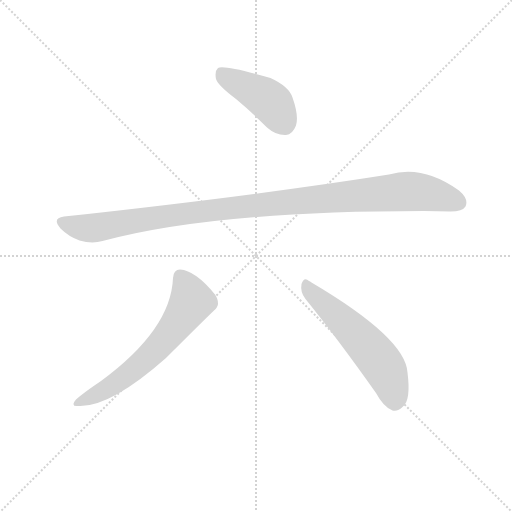
t = 0.00 s
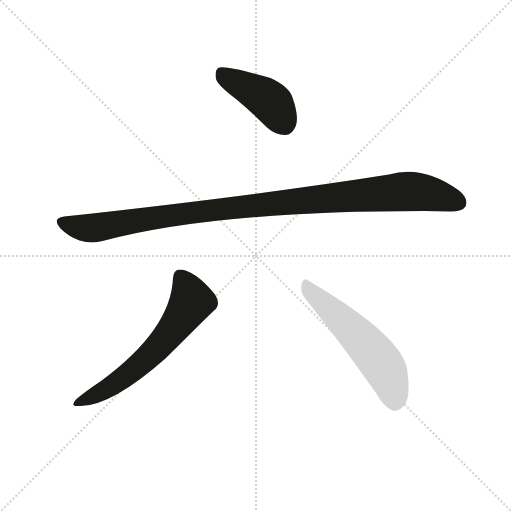
t = 2.46 s
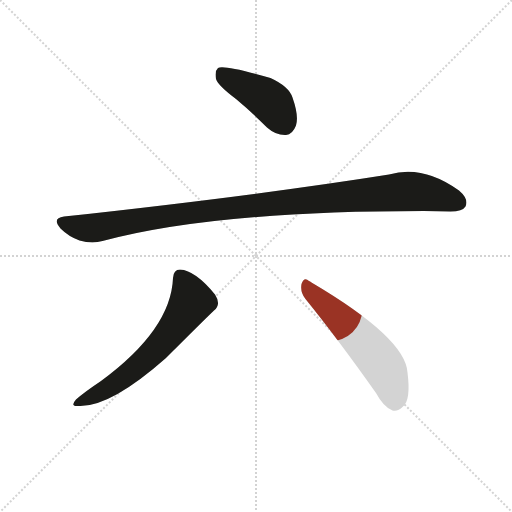
t = 2.62 s
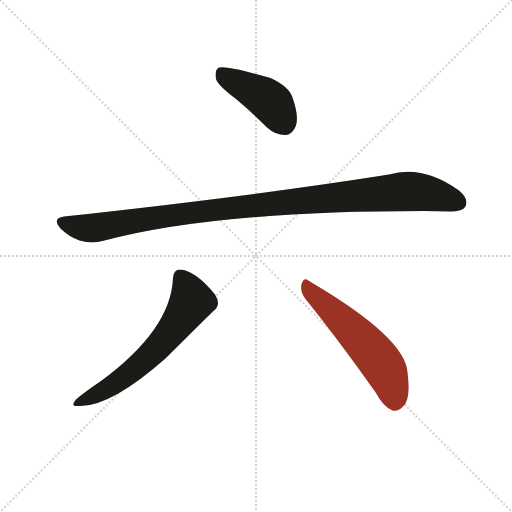
t = 2.78 s
t = 2.94 s: frame unchanged from t = 2.78 s, image omitted
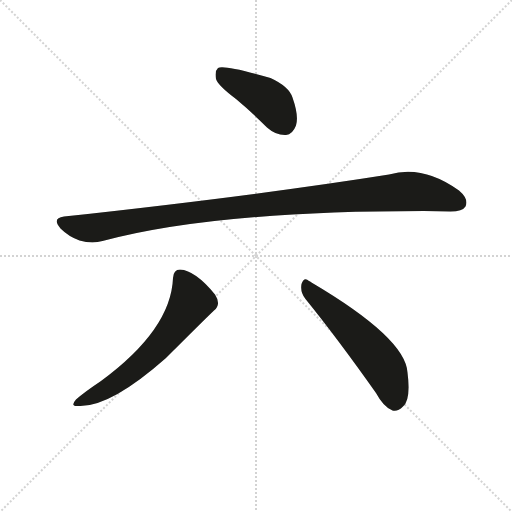
t = 3.57 s

The animated SVG that drew these frames (rendered in a browser with its animation timeline set to each time). Animation: 4 CSS @keyframes rules; one cycle of 3.57 s.

<svg version="1.1" viewBox="0 0 1024 1024" xmlns="http://www.w3.org/2000/svg">
  <g stroke="lightgray" stroke-dasharray="1,1" stroke-width="1" transform="scale(4, 4)">
    <line x1="0" y1="0" x2="256" y2="256"></line>
    <line x1="256" y1="0" x2="0" y2="256"></line>
    <line x1="128" y1="0" x2="128" y2="256"></line>
    <line x1="0" y1="128" x2="256" y2="128"></line>
  </g>
  <g transform="scale(1, -1) translate(0, -900)">
    <style type="text/css">
      
        @keyframes keyframes0 {
          from {
            stroke: #9a3324;
            stroke-dashoffset: 423;
            stroke-width: 128;
          }
          58% {
            animation-timing-function: step-end;
            stroke: #9a3324;
            stroke-dashoffset: 0;
            stroke-width: 128;
          }
          to {
            stroke: #1b1b18;
            stroke-width: 1024;
          }
        }
        #make-me-a-hanzi-animation-0 {
          animation: keyframes0 0.59423828125s both;
          animation-delay: 0s;
          animation-timing-function: linear;
        }
      
        @keyframes keyframes1 {
          from {
            stroke: #9a3324;
            stroke-dashoffset: 1058;
            stroke-width: 128;
          }
          77% {
            animation-timing-function: step-end;
            stroke: #9a3324;
            stroke-dashoffset: 0;
            stroke-width: 128;
          }
          to {
            stroke: #1b1b18;
            stroke-width: 1024;
          }
        }
        #make-me-a-hanzi-animation-1 {
          animation: keyframes1 1.1110026041666667s both;
          animation-delay: 0.59423828125s;
          animation-timing-function: linear;
        }
      
        @keyframes keyframes2 {
          from {
            stroke: #9a3324;
            stroke-dashoffset: 614;
            stroke-width: 128;
          }
          67% {
            animation-timing-function: step-end;
            stroke: #9a3324;
            stroke-dashoffset: 0;
            stroke-width: 128;
          }
          to {
            stroke: #1b1b18;
            stroke-width: 1024;
          }
        }
        #make-me-a-hanzi-animation-2 {
          animation: keyframes2 0.7496744791666666s both;
          animation-delay: 1.7052408854166667s;
          animation-timing-function: linear;
        }
      
        @keyframes keyframes3 {
          from {
            stroke: #9a3324;
            stroke-dashoffset: 558;
            stroke-width: 128;
          }
          64% {
            animation-timing-function: step-end;
            stroke: #9a3324;
            stroke-dashoffset: 0;
            stroke-width: 128;
          }
          to {
            stroke: #1b1b18;
            stroke-width: 1024;
          }
        }
        #make-me-a-hanzi-animation-3 {
          animation: keyframes3 0.7041015625s both;
          animation-delay: 2.4549153645833335s;
          animation-timing-function: linear;
        }
      
    </style>
    
      <path d="M 472 702 Q 502 677 534 645 Q 552 629 572 630 Q 585 631 592 649 Q 598 668 585 705 Q 578 727 541 744 Q 447 771 436 764 Q 429 758 432 742 Q 436 729 472 702 Z" fill="lightgray"></path>
    
      <path d="M 128 467 Q 103 464 121 443 Q 137 427 159 419 Q 184 412 205 418 Q 427 478 848 478 Q 875 478 901 477 Q 925 477 931 487 Q 938 502 918 519 Q 846 571 778 551 Q 514 509 128 467 Z" fill="lightgray"></path>
    
      <path d="M 346 344 Q 342 241 202 138 Q 169 116 152 101 Q 139 86 157 88 Q 220 85 332 184 Q 405 257 428 279 Q 443 291 430 311 Q 391 359 360 361 Q 347 361 346 344 Z" fill="lightgray"></path>
    
      <path d="M 611 302 Q 675 223 752 114 Q 767 86 785 79 Q 795 76 806 87 Q 822 100 815 155 Q 811 224 623 335 Q 620 338 618 338 Q 608 347 603 332 Q 600 316 611 302 Z" fill="lightgray"></path>
    
    
      <clipPath id="make-me-a-hanzi-clip-0">
        <path d="M 472 702 Q 502 677 534 645 Q 552 629 572 630 Q 585 631 592 649 Q 598 668 585 705 Q 578 727 541 744 Q 447 771 436 764 Q 429 758 432 742 Q 436 729 472 702 Z"></path>
      </clipPath>
      <path clip-path="url(#make-me-a-hanzi-clip-0)" d="M 441 756 L 455 743 L 531 705 L 568 654" fill="none" id="make-me-a-hanzi-animation-0" stroke-dasharray="295 590" stroke-linecap="round"></path>
    
      <clipPath id="make-me-a-hanzi-clip-1">
        <path d="M 128 467 Q 103 464 121 443 Q 137 427 159 419 Q 184 412 205 418 Q 427 478 848 478 Q 875 478 901 477 Q 925 477 931 487 Q 938 502 918 519 Q 846 571 778 551 Q 514 509 128 467 Z"></path>
      </clipPath>
      <path clip-path="url(#make-me-a-hanzi-clip-1)" d="M 125 455 L 184 444 L 454 484 L 805 517 L 851 515 L 918 494" fill="none" id="make-me-a-hanzi-animation-1" stroke-dasharray="930 1860" stroke-linecap="round"></path>
    
      <clipPath id="make-me-a-hanzi-clip-2">
        <path d="M 346 344 Q 342 241 202 138 Q 169 116 152 101 Q 139 86 157 88 Q 220 85 332 184 Q 405 257 428 279 Q 443 291 430 311 Q 391 359 360 361 Q 347 361 346 344 Z"></path>
      </clipPath>
      <path clip-path="url(#make-me-a-hanzi-clip-2)" d="M 360 347 L 383 297 L 347 242 L 292 181 L 249 145 L 162 97" fill="none" id="make-me-a-hanzi-animation-2" stroke-dasharray="486 972" stroke-linecap="round"></path>
    
      <clipPath id="make-me-a-hanzi-clip-3">
        <path d="M 611 302 Q 675 223 752 114 Q 767 86 785 79 Q 795 76 806 87 Q 822 100 815 155 Q 811 224 623 335 Q 620 338 618 338 Q 608 347 603 332 Q 600 316 611 302 Z"></path>
      </clipPath>
      <path clip-path="url(#make-me-a-hanzi-clip-3)" d="M 611 333 L 753 186 L 774 154 L 789 97" fill="none" id="make-me-a-hanzi-animation-3" stroke-dasharray="430 860" stroke-linecap="round"></path>
    
  </g>
</svg>
